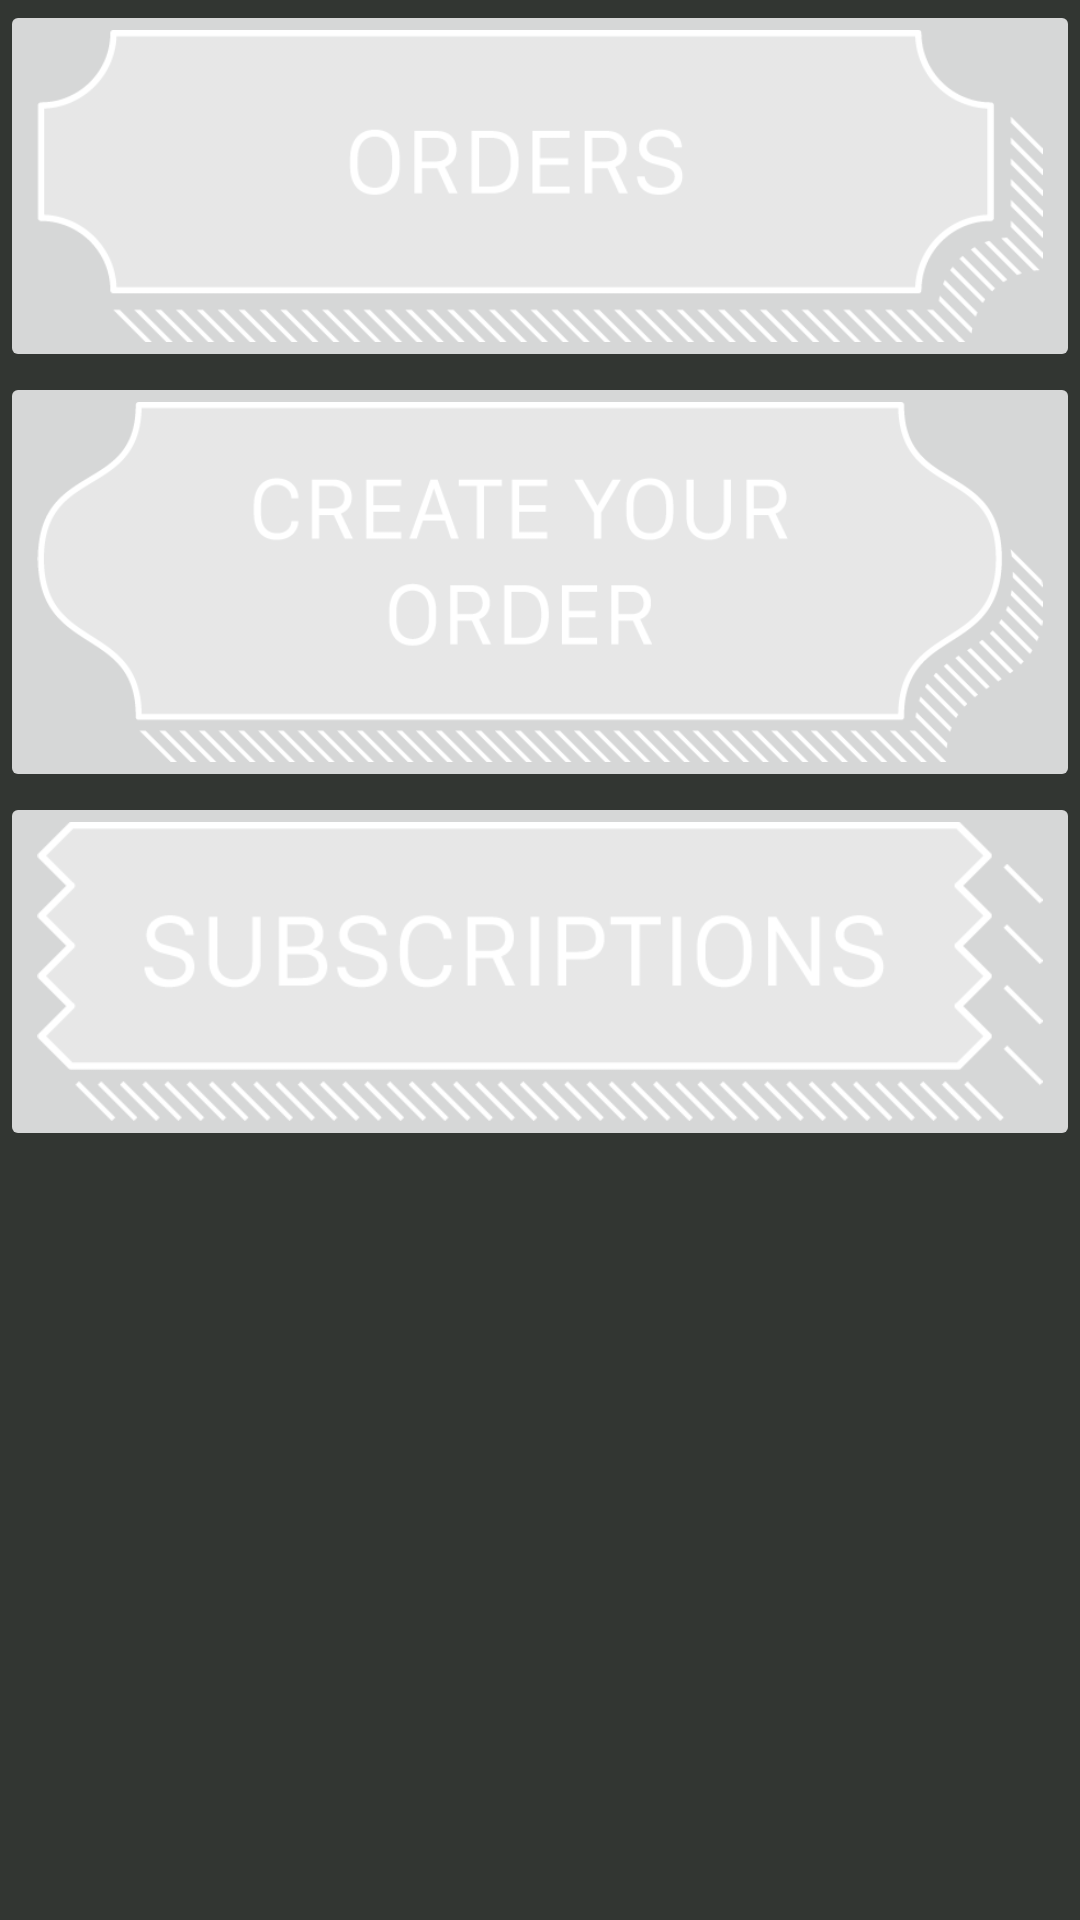

Produce the Android XML layout that renders to this screen, including the resource entries it uses.
<!-- AndroidManifest.xml: application theme AppTheme -->
<!-- res/layout/fragment_home.xml -->
<LinearLayout xmlns:android="http://schemas.android.com/apk/res/android"
              xmlns:tools="http://schemas.android.com/tools"
              android:layout_width="match_parent"
              android:layout_height="match_parent"
              android:orientation="vertical"
              tools:context="com.rockets12.example.fragment.HomeFragment">

    <ImageButton
        android:id="@+id/button_home_orders"
        android:layout_width="match_parent"
        android:layout_height="wrap_content"
        android:adjustViewBounds="true"
        android:scaleType="fitCenter"
        android:src="@drawable/orders_button"/>

    <ImageButton
        android:id="@+id/button_home_create"
        android:layout_width="match_parent"
        android:layout_height="wrap_content"
        android:adjustViewBounds="true"
        android:scaleType="fitCenter"
        android:src="@drawable/create_your_order_button"/>

    <ImageButton
        android:id="@+id/button_home_subscriptions"
        android:layout_width="match_parent"
        android:layout_height="wrap_content"
        android:adjustViewBounds="true"
        android:scaleType="fitCenter"
        android:src="@drawable/subscriptions_button"/>

</LinearLayout>
<!-- resources referenced by this layout -->
<resources>
  <!-- drawable create_your_order_button: png bitmap (drawable, 14555 bytes) -->
  <!-- drawable orders_button: png bitmap (drawable, 9014 bytes) -->
  <!-- drawable subscriptions_button: png bitmap (drawable, 9686 bytes) -->
  <style name="AppTheme" parent="Theme.AppCompat.Light.DarkActionBar">
          
          <item name="colorPrimary">@color/colorPrimary</item>
          <item name="colorPrimaryDark">@color/colorPrimaryDark</item>
          
          <item name="android:colorControlNormal">@android:color/white</item>
          <item name="android:colorControlHighlight">@android:color/white</item>
          <item name="android:colorControlActivated">@android:color/white</item>
          <item name="android:textColorHint">@android:color/white</item>
          <item name="android:colorBackground">@color/colorBackground</item>
          <item name="android:textColor">@android:color/white</item>
      </style>
  <color name="colorPrimary">#515451</color>
  <color name="colorPrimaryDark">#303F9F</color>
  <color name="colorBackground">#323632</color>
</resources>
